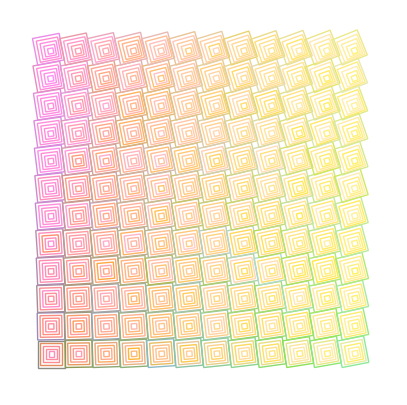

The script that saved this image:
import matplotlib.pyplot as plt
from matplotlib.transforms import Affine2D
from matplotlib.patches import Rectangle
import numpy as np
import itertools

num_rows = 12
num_cols = 12
square_size = 5
gap_size = 0.1

fig, ax = plt.subplots(1, 1, figsize=(5, 5))

def logit(p):
    return(1/(1+np.exp(-p)))

for r, c in itertools.product(range(num_rows), range(num_cols)):
    cx = c * (square_size + gap_size)
    cy = r * (square_size+gap_size)
    for i in range(square_size):
        red = logit((r+1)*(10*i+1)/square_size)
        green = logit((c+1)*(0.05*i+1)/square_size)
        blue = logit(((r+1)/(c+1))*(0.01*i+1)/square_size+np.random.normal(0, .4))
        rect = Rectangle((cx + i/2, cy + i/2), square_size - i, square_size-i,
                         fill=False, angle=c+r,
                         color=(red, green, blue))
        ax.add_patch(rect)

ax.set_xlim(-square_size-gap_size, (num_cols + 1) * (square_size + gap_size))
ax.set_ylim(-square_size-gap_size, (num_rows + 1) * (square_size + gap_size))
ax.axis("off")
plt.show()
